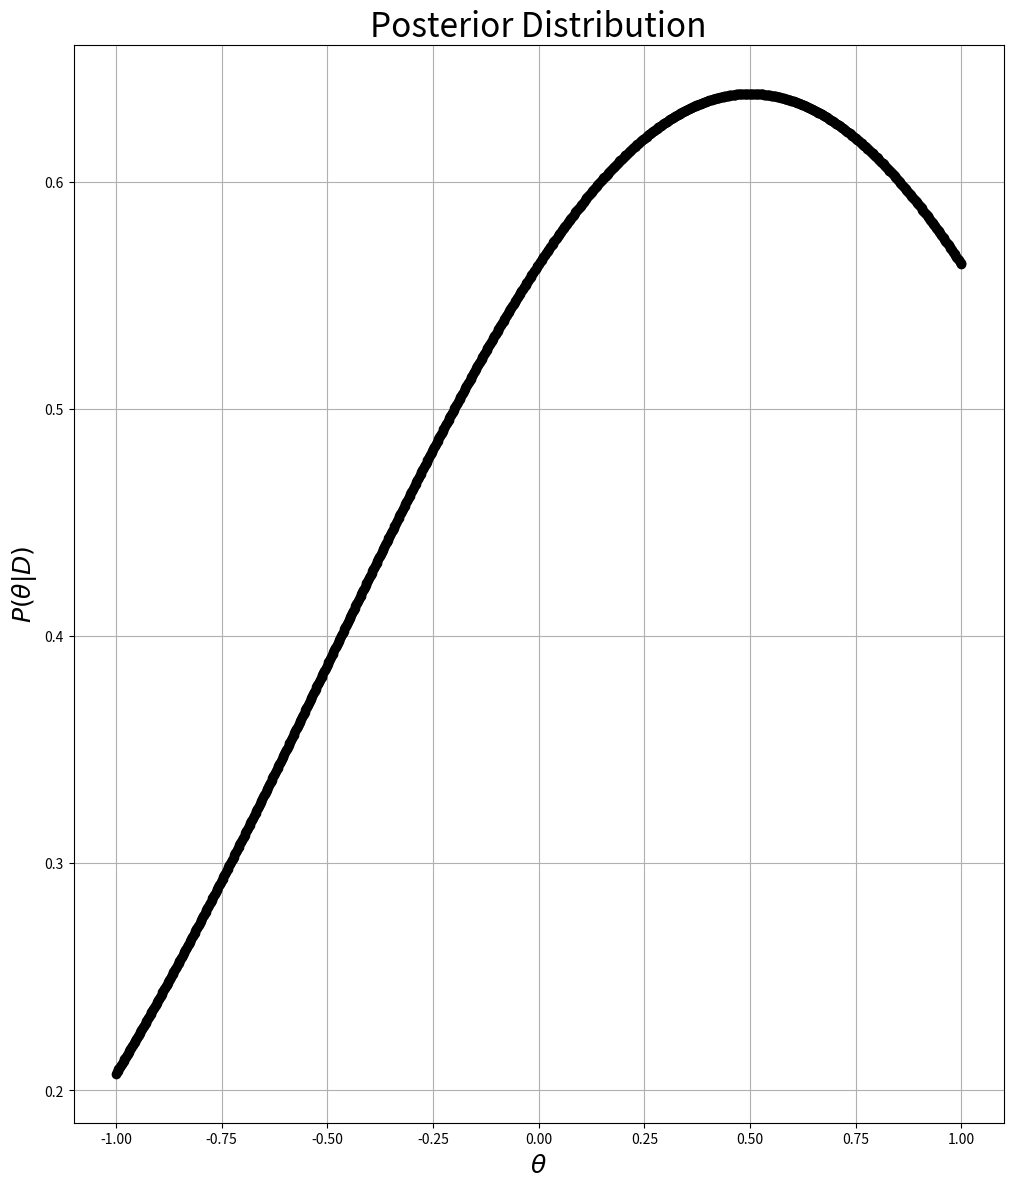

The matplotlib source for this figure:
# -*- coding: utf-8 -*-
"""
Created on Tue Apr  6 20:42:04 2021

[redacted]
"""
import numpy as np
import matplotlib.pyplot as plt
from scipy.integrate import quad

prior = 0.5
x = 0.5 #data
likelihood = lambda theta: 1/np.sqrt(2*np.pi) * np.exp(-(x-theta)**2/2) #sigma = 1, take advantage of only having 1 data point
evidence = prior*quad(likelihood, -1,1)[0]

post = lambda theta: likelihood(theta) * prior/evidence

theta_arr = np.linspace(-1,1,1000)
y_arr = post(theta_arr)
print(quad(post, -1,1)) #check that area under post is 1
plt.figure(figsize = (12,14))
plt.title('Posterior Distribution', size = 24)
plt.plot(theta_arr, y_arr, color = 'k', linestyle = '', marker = 'o')
plt.xlabel('$\\theta$', size = 18)
plt.ylabel('$P(\\theta | D)$', size = 18)
plt.grid()
plt.show()
